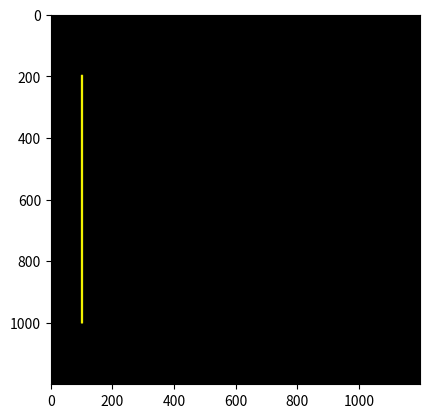

Write the Python code that produced this figure.
import matplotlib.pyplot as plt
import numpy as np

ya = 200
xa = 100
yb = 1000
xb = 100


pd = int(8); pr = 255; pg = 255; pb = 0

lw = int(8); lr = 255; lg = 255; lb = 0

col = int(1200)
row = int(1200)
print("col, row =", col, ", ", row)

def buat_garis(y1, x1, y2, x2, pd, lw, pr, pg, pb, lr, lg, lb):
    Gambar = np.zeros(shape=(row, col, 3), dtype=np.uint8)
    hd = int(pd / 2)
    hw = int(lw / 2)
    dy = y2 - y1
    dx = x2 - x1

    for i in range(x1 - hd, x1 + hd):
        for j in range(y1 - hd, y1 + hd):
            if (i - x1) ** 2 + (j - y1) ** 2 < hd ** 2:
                Gambar[j, i, 0] = pr
                Gambar[j, i, 1] = pg
                Gambar[j, i, 2] = pb

    for i in range(x2 - hd, x2 + hd):
        for j in range(y2 - hd, y2 + hd):
            if (i - x2) ** 2 + (j - y2) ** 2 < hd ** 2:
                Gambar[j, i, 0] = pr
                Gambar[j, i, 1] = pg
                Gambar[j, i, 2] = pb

    if dx == 0:  # Check for vertical line
        for yi in range(min(y1, y2), max(y1, y2)):
            x = x1
            y = yi
            for i in range(x - hw, x + hw):
                for j in range(y - hw, y + hw):
                    if (i - x) ** 2 + (j - y) ** 2 < hw ** 2:
                        Gambar[j, i, 0] = lr
                        Gambar[j, i, 1] = lg
                        Gambar[j, i, 2] = lb
    else:
        my = dy / dx
        for xi in range(min(x1, x2), max(x1, x2)):
            y = int(my * (xi - x1) + y1)
            x = xi
            for i in range(x - hw, x + hw):
                for j in range(y - hw, y + hw):
                    if (i - x) ** 2 + (j - y) ** 2 < hw ** 2:
                        Gambar[j, i, 0] = lr
                        Gambar[j, i, 1] = lg
                        Gambar[j, i, 2] = lb

    return Gambar

hasil = buat_garis(ya, xa, yb, xb, pd, lw, pr, pg, pb, lr, lg, lb)


plt.figure()
plt.imshow(hasil)
plt.show()
